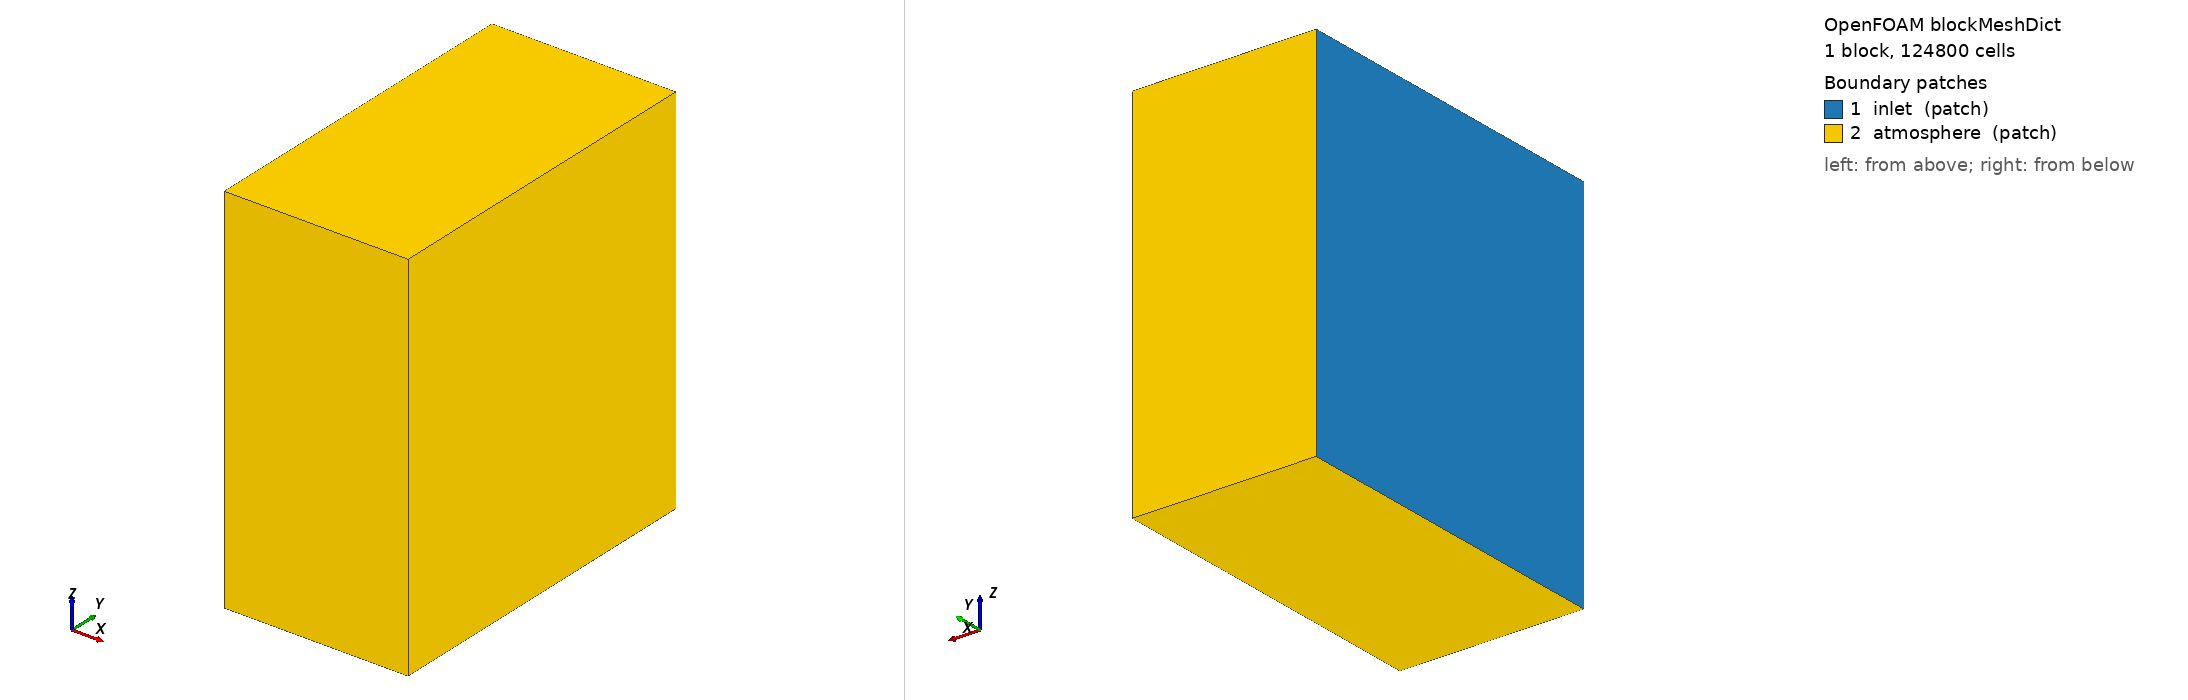

OpenFOAM case: the mesh blockMesh builds from blockMeshDict, 1 block(s), 124800 cells. Boundary patches (legend numbers): 1 inlet (patch), 2 atmosphere (patch). Left view from above one corner, right view from below the opposite corner. Boundary conditions: 0 field file(s) under 0/; 0 of 2 drawn patches have an entry in a shipped field file.

=== system/blockMeshDict ===
FoamFile
{
 version 2.0; format ascii; class dictionary; location "system"; object blockMeshDict;
}
convertToMeters 1;
vertices
(
(0.03831039980913284 -0.03 -0.02)
(0.07 -0.03 -0.02)
(0.03831039980913284 0.03 -0.02)
(0.07 0.03 -0.02)
(0.03831039980913284 -0.03 0.045)
(0.07 -0.03 0.045)
(0.03831039980913284 0.03 0.045)
(0.07 0.03 0.045)
);
blocks (hex (0 1 3 2 4 5 7 6) (32 60 65) simpleGrading (1 1 1));
edges ();
boundary
(
inlet { type patch; faces ((0 4 6 2)); }
atmosphere { type patch; faces ((1 3 7 5) (0 1 5 4) (2 6 7 3) (0 2 3 1) (4 5 7 6)); }
);
mergePatchPairs ();


=== system/controlDict ===
FoamFile
{
 version 2.0; format ascii; class dictionary; location "system"; object controlDict;
}
application interFoam; startFrom latestTime; startTime 0; stopAt endTime; endTime 0.05;
deltaT 1e-6; writeControl adjustableRunTime; writeInterval 0.005; purgeWrite 0;
writeFormat ascii; writePrecision 12; runTimeModifiable yes; adjustTimeStep yes;
maxCo 0.1; maxAlphaCo 0.05; maxDeltaT 1e-5;

functions {
bounds { type fieldMinMax; libs (fieldFunctionObjects); fields (alpha.water U); mode magnitude; location true; writeControl timeStep; writeInterval 1; }
waterVolume { type volFieldValue; libs (fieldFunctionObjects); regionType all; operation volIntegrate; writeFields false; fields (alpha.water); writeControl timeStep; writeInterval 1; log true; }
waterInletFlux { type surfaceFieldValue; libs (fieldFunctionObjects); regionType patch; name waterInlet; operation sum; writeFields false; fields (phi rhoPhi); writeControl timeStep; writeInterval 1; log true; }
inletFlux { type surfaceFieldValue; libs (fieldFunctionObjects); regionType patch; name inlet; operation sum; writeFields false; fields (phi rhoPhi); writeControl timeStep; writeInterval 1; log true; }
atmosphereFlux { type surfaceFieldValue; libs (fieldFunctionObjects); regionType patch; name atmosphere; operation sum; writeFields false; fields (phi rhoPhi); writeControl timeStep; writeInterval 1; log true; }
}
